2-way image classification set "cache_384" from GitHub (jaimulhaque/Pneumonia-MultiModel-XAI); label vocabulary: normal, pneumonia.

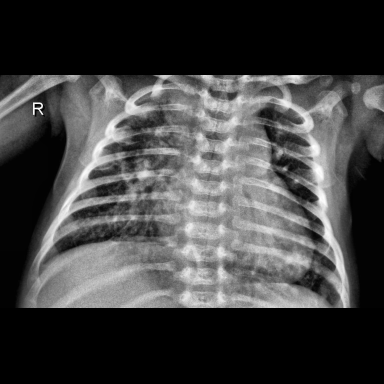
Label: pneumonia

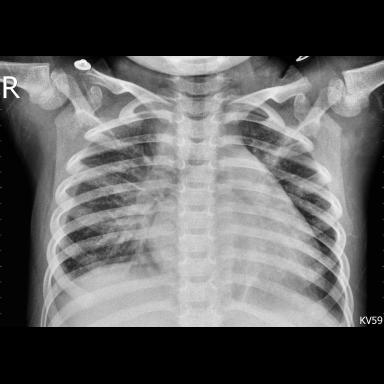
Label: pneumonia

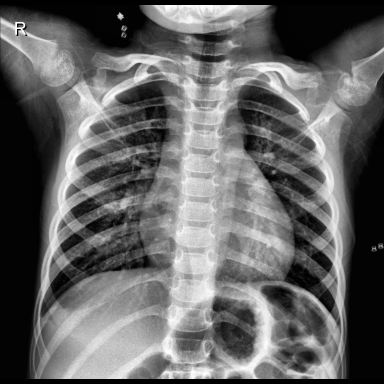
Label: normal

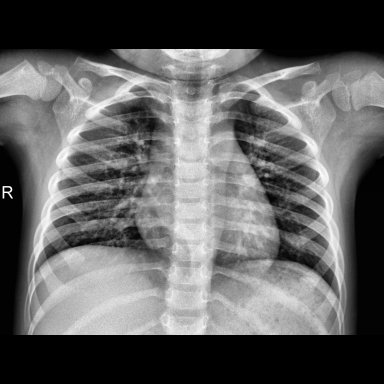
Label: normal

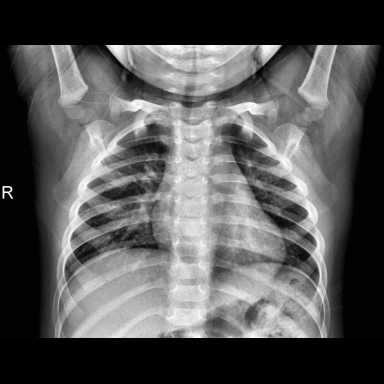
Label: normal

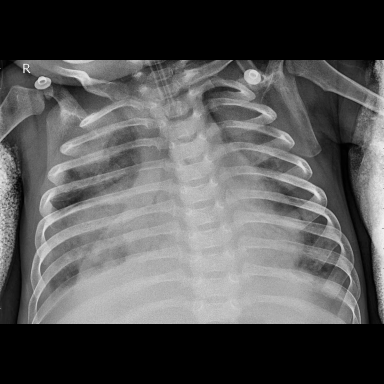
Label: pneumonia
